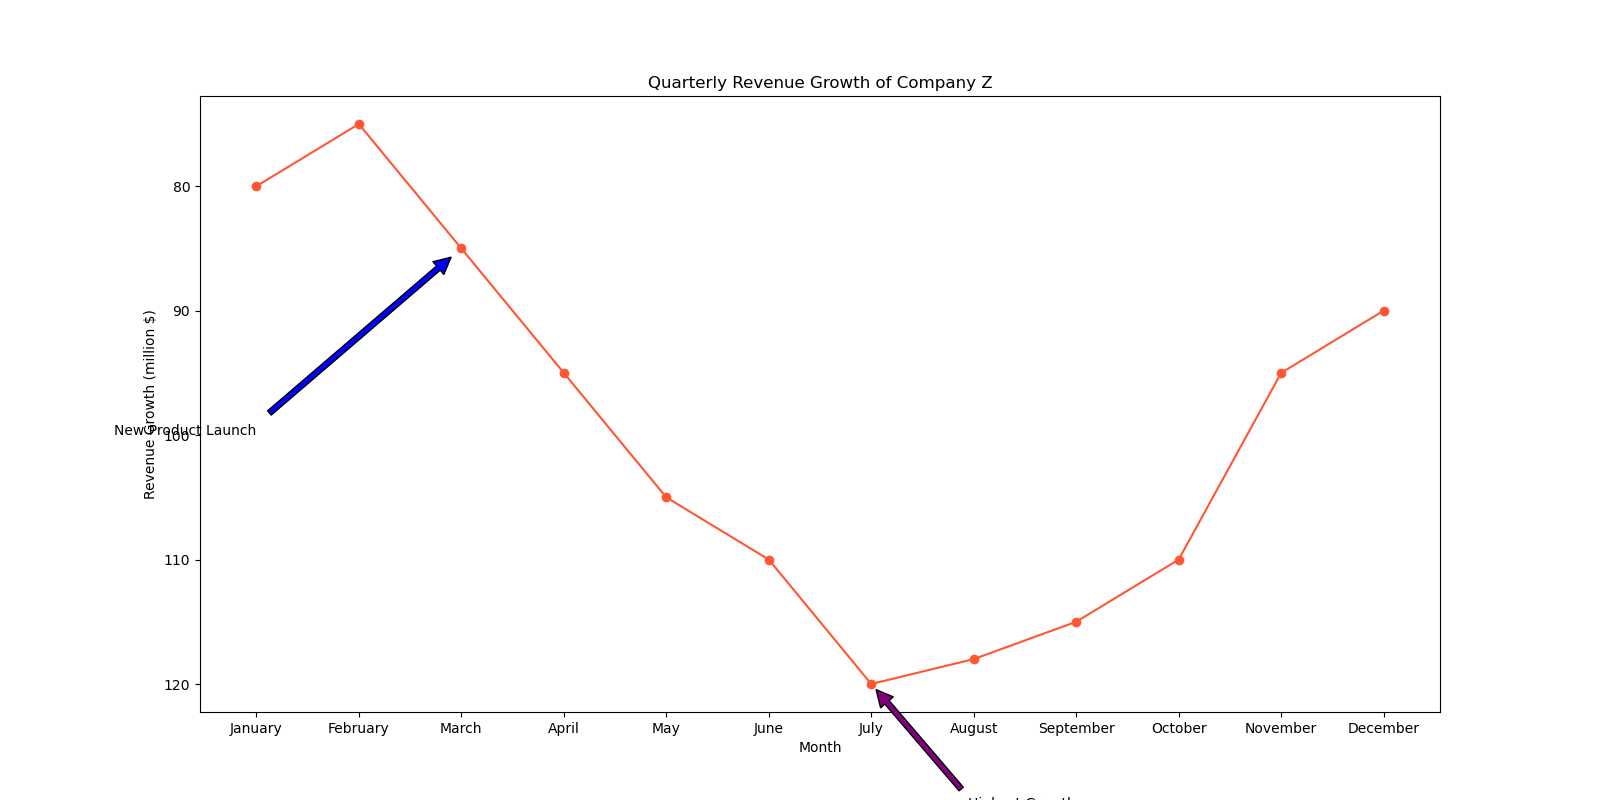

Source data for this figure (header and first rows):
Month, Revenue Growth (million $)
January, 80
February, 75
March, 85
April, 95
May, 105
June, 110
July, 120
August, 118
September, 115
October, 110
November, 95
December, 90
